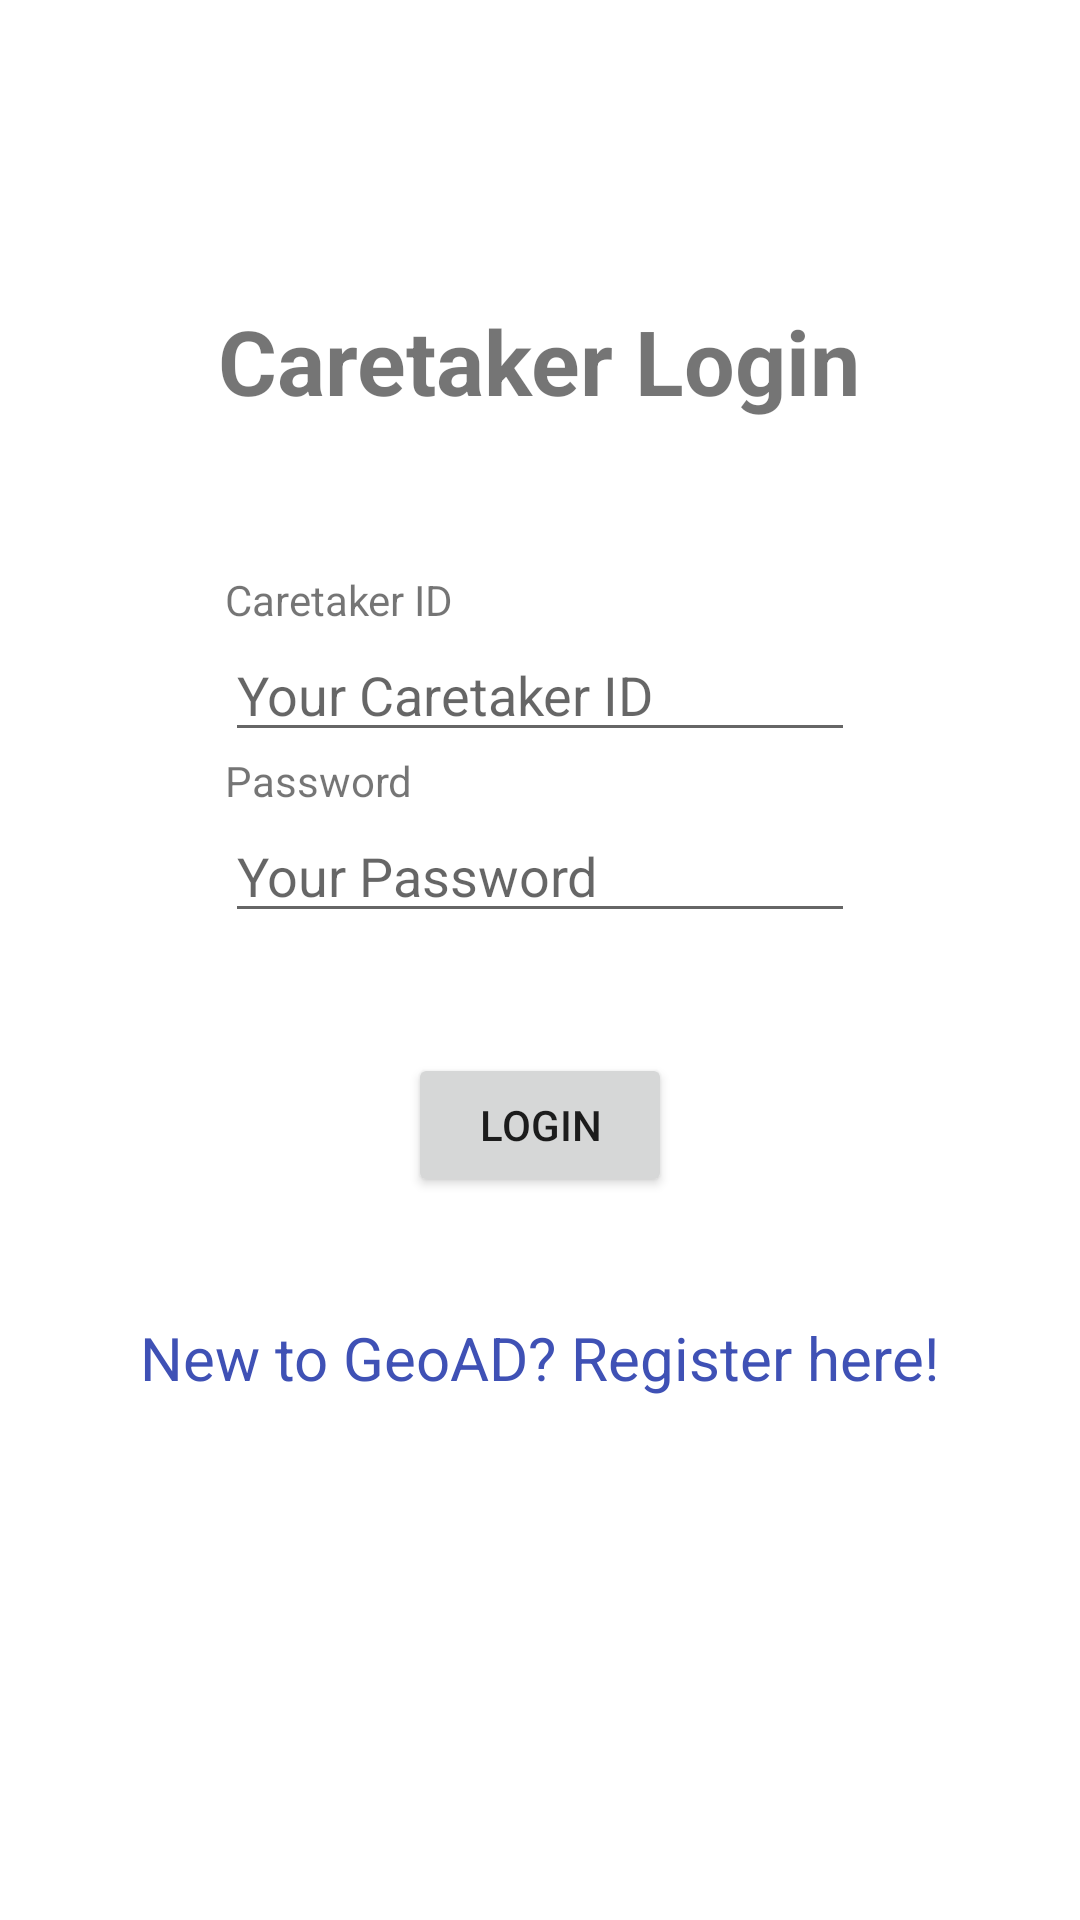

Write the Android layout XML for this screen, with the resource values it uses.
<!-- AndroidManifest.xml: application theme Theme.GeoAD -->
<!-- res/layout/fragment_caretaker_login.xml -->
<?xml version="1.0" encoding="utf-8"?>
<RelativeLayout
    xmlns:android="http://schemas.android.com/apk/res/android"
    xmlns:app="http://schemas.android.com/apk/res-auto"
    android:layout_width="match_parent"
    android:layout_height="match_parent">

    <TextView
        android:id="@+id/caretakerLoginText"
        android:layout_width="wrap_content"
        android:layout_height="wrap_content"
        android:layout_marginTop="100sp"
        android:layout_centerHorizontal="true"
        android:text="@string/caretaker_login_text"
        android:textSize="30sp"
        android:textStyle="bold"
        />

    <TextView
        android:id="@+id/caretakerIdText"
        android:layout_width="wrap_content"
        android:layout_height="wrap_content"
        android:layout_below="@id/caretakerLoginText"
        android:layout_marginTop="50sp"
        android:layout_alignStart="@id/caretakerIdTextBox"
        android:text="@string/caretaker_id_text"
        />

    <EditText
        android:id="@+id/caretakerIdTextBox"
        android:layout_width="wrap_content"
        android:layout_height="wrap_content"
        android:layout_below="@id/caretakerIdText"
        android:layout_centerHorizontal="true"
        android:ems="10"
        android:inputType="number"
        android:hint="@string/caretaker_id_text_hint"
        />

    <TextView
        android:id="@+id/passwordText"
        android:layout_width="wrap_content"
        android:layout_height="wrap_content"
        android:layout_below="@id/caretakerIdTextBox"
        android:layout_alignStart="@id/passwordTextBox"
        android:text="@string/password_text"
        />

    <EditText
        android:id="@+id/passwordTextBox"
        android:layout_width="wrap_content"
        android:layout_height="wrap_content"
        android:layout_below="@id/passwordText"
        android:layout_centerHorizontal="true"
        android:ems="10"
        android:inputType="textPassword"
        android:hint="@string/password_text_box_hint"
        />

    <Button
        android:id="@+id/caretakerLoginButton"
        android:layout_width="wrap_content"
        android:layout_height="wrap_content"
        android:layout_below="@id/passwordTextBox"
        android:layout_marginTop="40sp"
        android:layout_centerHorizontal="true"
        android:text="@string/login_text"
        />

    <TextView
        android:id="@+id/inkRegister"
        android:layout_width="wrap_content"
        android:layout_height="wrap_content"
        android:layout_below="@id/caretakerLoginButton"
        android:layout_marginTop="40sp"
        android:layout_centerHorizontal="true"
        android:text="@string/caretaker_new_registration_text"
        android:textSize="20sp"
        android:textColor="#3F51B5"
        />
</RelativeLayout>
<!-- resources referenced by this layout -->
<resources>
  <string name="caretaker_id_text">Caretaker ID</string>
  <string name="caretaker_id_text_hint">Your Caretaker ID</string>
  <string name="caretaker_login_text">Caretaker Login</string>
  <string name="caretaker_new_registration_text">New to GeoAD? Register here!</string>
  <string name="login_text">Login</string>
  <string name="password_text">Password</string>
  <string name="password_text_box_hint">Your Password</string>
  <style name="Theme.GeoAD" parent="Theme.MaterialComponents.DayNight.DarkActionBar">
          
          <item name="colorPrimary">@color/purple_500</item>
          <item name="colorPrimaryVariant">@color/purple_700</item>
          <item name="colorOnPrimary">@color/white</item>
          
          <item name="colorSecondary">@color/teal_200</item>
          <item name="colorSecondaryVariant">@color/teal_700</item>
          <item name="colorOnSecondary">@color/black</item>
          
          <item name="android:statusBarColor" tools:targetApi="l">?attr/colorPrimaryVariant</item>
          
      </style>
  <!-- not gathered from this repository: default colours our renderer supplied (Android Studio template values) -->
  <color name="purple_500">#FF6200EE</color>
  <color name="purple_700">#FF3700B3</color>
  <color name="teal_200">#FF03DAC5</color>
  <color name="teal_700">#FF018786</color>
  <color name="black">#FF000000</color>
  <color name="white">#FFFFFFFF</color>
</resources>
